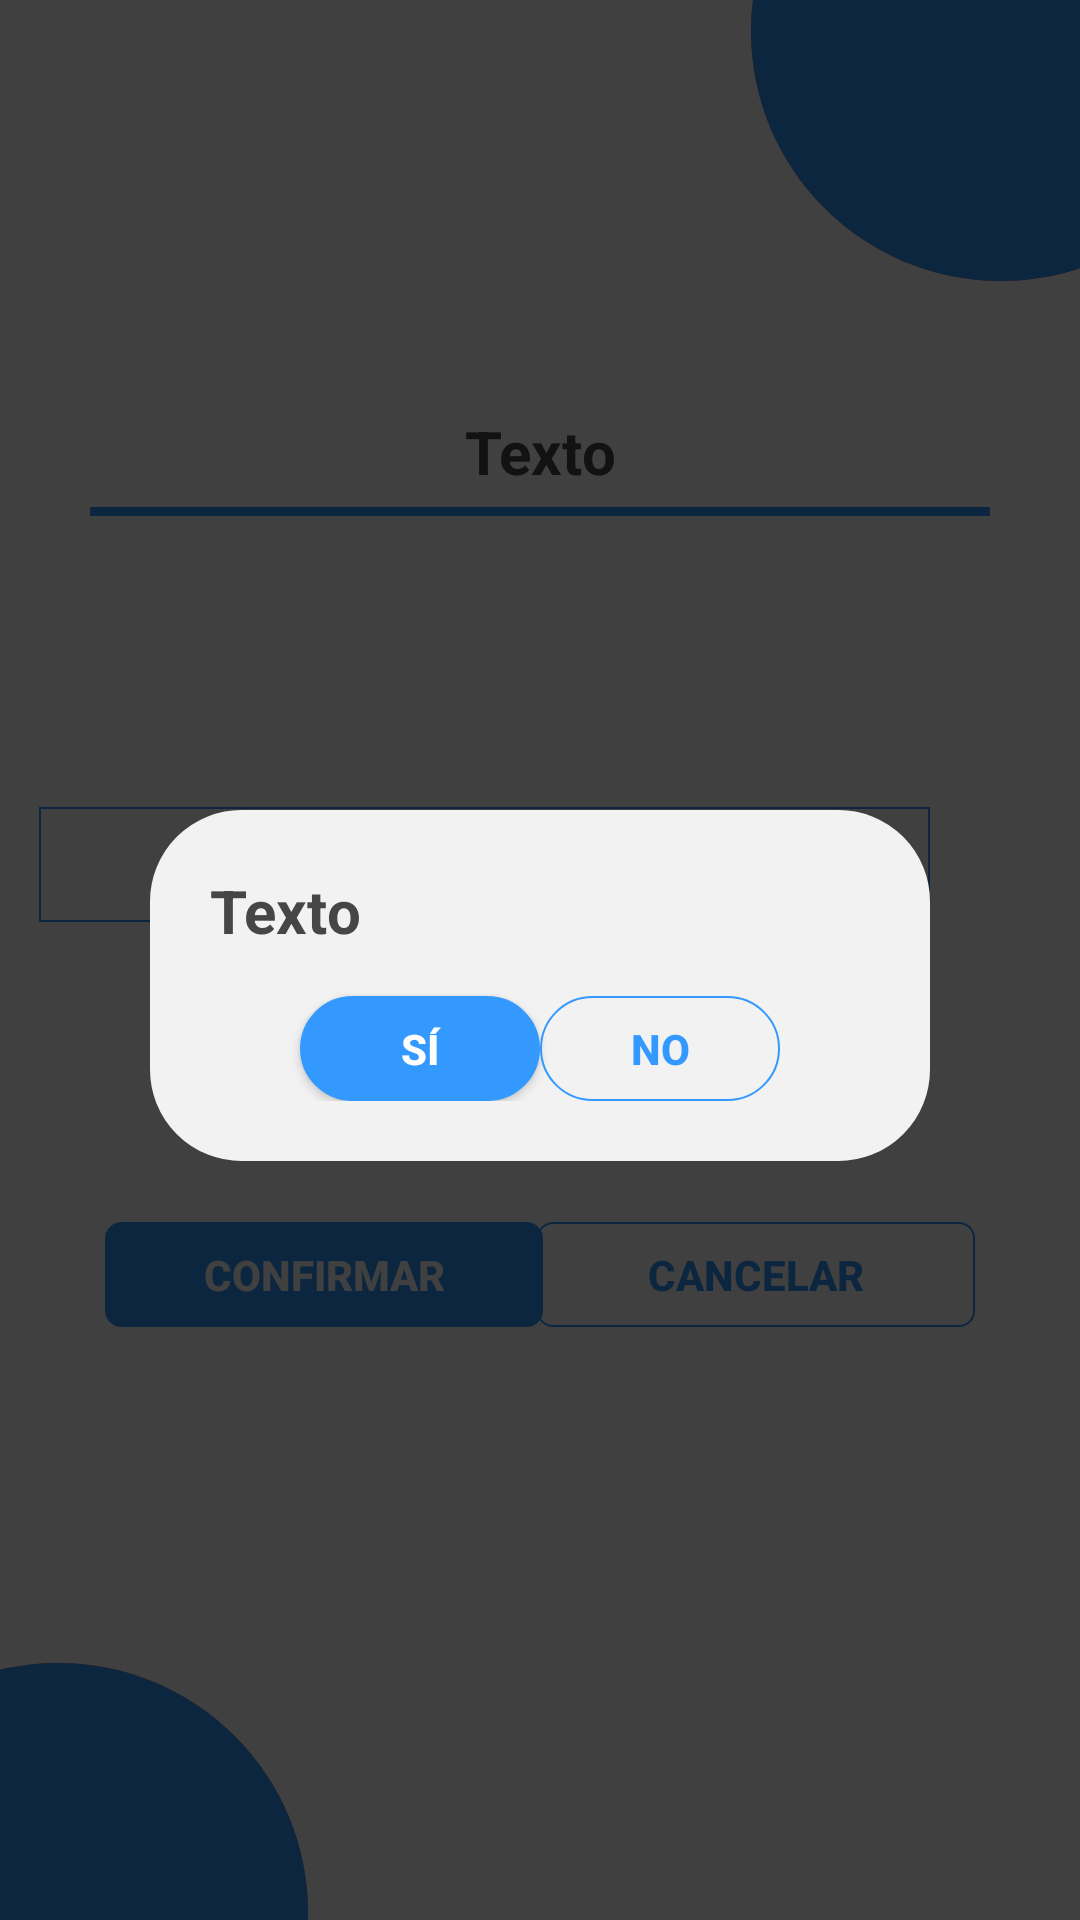

Android layout source for this screen:
<!-- AndroidManifest.xml: application theme Theme.Corresponsal -->
<!-- res/layout/consulta_saldo.xml -->
<?xml version="1.0" encoding="utf-8"?>
<RelativeLayout xmlns:android="http://schemas.android.com/apk/res/android"
    xmlns:app="http://schemas.android.com/apk/res-auto"
    android:layout_width="match_parent"
    android:layout_height="match_parent">

    <include
        layout="@layout/bolitas_rojas"
        android:id="@+id/bolitas_rojasUno"/>
    <include layout="@layout/bolitas_azules"
        android:id="@+id/bolitas_azulesUno"/>

    <TextView
        android:id="@+id/nombreCorresponsalUno"
        android:layout_width="match_parent"
        android:layout_height="wrap_content"
        android:layout_alignParentTop="true"
        android:layout_marginLeft="10dp"
        android:layout_marginTop="25dp"
        android:textColor="@color/bolita_azul"
        android:textSize="20sp"
        android:textStyle="bold" />

    <TextView
        android:id="@+id/saldoCorresponsalUno"
        android:layout_width="match_parent"
        android:layout_height="wrap_content"
        android:layout_below="@+id/nombreCorresponsalUno"
        android:layout_marginLeft="10dp"
        android:layout_marginTop="0dp"
        android:textColor="@color/bolita_azul"
        android:textSize="16sp"
        android:textStyle="bold" />

    <TextView
        android:id="@+id/cuentaCorresponsalUno"
        android:layout_width="match_parent"
        android:layout_height="wrap_content"
        android:layout_below="@+id/saldoCorresponsalUno"
        android:layout_marginLeft="10dp"
        android:layout_marginTop="0dp"
        android:textColor="@color/bolita_azul"
        android:textSize="16sp"
        android:textStyle="bold" />

    <ImageView
        android:id="@+id/atras_ConsultarSaldo"
        android:layout_width="wrap_content"
        android:layout_height="wrap_content"
        android:layout_alignParentTop="true"
        android:layout_alignParentEnd="true"
        android:layout_marginTop="15dp"
        android:layout_marginEnd="20dp"
        android:clickable="true"
        android:longClickable="true"
        app:srcCompat="@drawable/ic_back" />

    <TextView
        android:id="@+id/tituloConsultarSaldo"
        android:layout_width="match_parent"
        android:layout_height="wrap_content"
        android:layout_alignParentTop="true"
        android:layout_marginTop="137dp"
        android:text="@string/texto"
        android:textAlignment="center"
        android:textColor="@color/titulo"
        android:textSize="20sp"
        android:textStyle="bold" />

    <View
        android:id="@+id/lineaConsultarSaldo"
        android:layout_width="match_parent"
        android:layout_height="3dp"
        android:layout_below="@+id/tituloConsultarSaldo"
        android:layout_marginHorizontal="30dp"
        android:layout_marginTop="5dp"
        android:background="@color/bolita_azul" />

    <EditText
        android:id="@+id/primerCampoConsultarSaldo"
        android:layout_width="297dp"
        android:layout_height="wrap_content"
        android:layout_below="@+id/tituloConsultarSaldo"
        android:layout_alignParentEnd="true"
        android:layout_marginTop="105dp"
        android:layout_marginEnd="50dp"
        android:background="@drawable/txt_login"
        android:ems="10"
        android:inputType="number"
        android:padding="7dp"
        android:textAlignment="center"
        android:textColor="@color/txt_normal"
        android:textColorHint="@color/txt_hint" />

    <androidx.appcompat.widget.AppCompatButton
        android:id="@+id/btncancelarConsultarSaldo"
        style="@style/Widget.AppCompat.Button.Borderless"
        android:layout_width="146dp"
        android:layout_height="35dp"
        android:layout_below="@+id/primerCampoConsultarSaldo"
        android:layout_alignParentEnd="true"
        android:layout_marginTop="100dp"
        android:layout_marginEnd="35dp"
        android:background="@drawable/btn_transparente"
        android:text="@string/cancelar"
        android:textAlignment="center"
        android:textColor="@color/bolita_azul"
        android:textSize="14sp"
        android:textStyle="bold" />

    <androidx.appcompat.widget.AppCompatButton
        android:id="@+id/btnconfirmarConsultarSaldo"
        style="@style/Widget.AppCompat.Button.Borderless"
        android:layout_width="146dp"
        android:layout_height="35dp"
        android:layout_below="@+id/primerCampoConsultarSaldo"
        android:layout_alignParentStart="true"
        android:layout_marginStart="35dp"
        android:layout_marginTop="100dp"
        android:layout_marginEnd="61dp"
        android:background="@drawable/btn_azul"
        android:text="@string/confirmar"
        android:textAlignment="center"
        android:textColor="@color/white"
        android:textSize="14sp"
        android:textStyle="bold" />

    <include
        android:id="@+id/alertaConsultaSal"
        layout="@layout/alert_mensaje"
        android:layout_width="match_parent"
        android:layout_height="match_parent" />
</RelativeLayout>
<!-- res/layout/bolitas_rojas.xml (included above) -->
<?xml version="1.0" encoding="utf-8"?>
<LinearLayout xmlns:android="http://schemas.android.com/apk/res/android"
    android:id="@+id/fondo"
    android:layout_width="match_parent"
    android:layout_height="match_parent">

    <RelativeLayout
        android:id="@+id/baselin"
        android:layout_width="match_parent"
        android:layout_height="match_parent">

        <ImageView
            android:layout_width="200dp"
            android:layout_height="200dp"
            android:layout_alignParentTop="true"
            android:layout_alignParentEnd="true"
            android:layout_marginTop="-90dp"
            android:layout_marginEnd="-74dp"
            android:src="@drawable/ic_circulo_rojo" />

        <ImageView
            android:layout_width="200dp"
            android:layout_height="200dp"
            android:layout_alignParentStart="true"
            android:layout_alignParentBottom="true"
            android:layout_marginStart="-81dp"
            android:layout_marginBottom="-98dp"
            android:src="@drawable/ic_circulo_rojo" />

    </RelativeLayout>


</LinearLayout>
<!-- res/layout/bolitas_azules.xml (included above) -->
<?xml version="1.0" encoding="utf-8"?>
<LinearLayout xmlns:android="http://schemas.android.com/apk/res/android"
    android:id="@+id/fondo"
    android:layout_width="match_parent"
    android:layout_height="match_parent">

    <RelativeLayout
        android:id="@+id/baselin"
        android:layout_width="match_parent"
        android:layout_height="match_parent">

        <ImageView
            android:layout_width="200dp"
            android:layout_height="200dp"
            android:layout_alignParentTop="true"
            android:layout_alignParentEnd="true"
            android:layout_marginTop="-90dp"
            android:layout_marginEnd="-74dp"
            android:src="@drawable/ic_circulo" />

        <ImageView
            android:layout_width="200dp"
            android:layout_height="200dp"
            android:layout_alignParentStart="true"
            android:layout_alignParentBottom="true"
            android:layout_marginStart="-81dp"
            android:layout_marginBottom="-98dp"
            android:src="@drawable/ic_circulo" />

    </RelativeLayout>


</LinearLayout>
<!-- res/layout/alert_mensaje.xml (included above) -->
<?xml version="1.0" encoding="utf-8"?>
<RelativeLayout
    xmlns:android="http://schemas.android.com/apk/res/android"
    android:layout_width="match_parent"
    android:layout_height="match_parent"
    android:background="@color/transparente_medio">

    <RelativeLayout
        android:layout_width="match_parent"
        android:layout_height="wrap_content"
        android:layout_alignParentTop="true"
        android:layout_marginHorizontal="50dp"
        android:layout_marginTop="270dp"
        android:background="@drawable/transparente_medio"
        android:padding="20dp">

        <TextView
            android:id="@+id/textoAlert"
            android:layout_width="wrap_content"
            android:layout_height="wrap_content"
            android:layout_alignParentStart="true"
            android:layout_alignParentTop="true"
            android:text="@string/texto"
            android:textAlignment="center"
            android:textColor="@color/titulo"
            android:textSize="20sp"
            android:textStyle="bold" />

        <androidx.appcompat.widget.AppCompatButton
            android:id="@+id/btncancelarAlert"
            android:layout_width="80dp"
            android:layout_height="35dp"
            android:layout_below="@+id/textoAlert"
            android:layout_alignParentEnd="true"
            android:layout_marginTop="15dp"
            android:layout_marginEnd="30dp"
            android:background="@drawable/btn_transparente_bordes"
            android:text="@string/no"
            android:textAlignment="center"
            android:textColor="@color/bolita_azul"
            android:textSize="14sp"
            android:textStyle="bold" />

        <androidx.appcompat.widget.AppCompatButton
            android:textColor="@color/white"
            android:id="@+id/btnconfirmarAlert"
            android:layout_width="80dp"
            android:layout_height="35dp"
            android:layout_below="@+id/textoAlert"
            android:layout_alignParentStart="true"
            android:layout_marginStart="30dp"
            android:layout_marginTop="15dp"
            android:background="@drawable/btn_azul_bordes"
            android:text="@string/si"
            android:textAlignment="center"
            android:textSize="14sp"
            android:textStyle="bold" />
    </RelativeLayout>

</RelativeLayout>
<!-- resources referenced by this layout -->
<resources>
  <color name="bolita_azul">#3399FF</color>
  <color name="titulo">#464646</color>
  <color name="transparente_medio">#BF000000</color>
  <color name="txt_hint">#808080</color>
  <color name="txt_normal">#252525</color>
  <color name="white">#FFFFFFFF</color>
  <!-- drawable btn_azul (drawable) -->
  <?xml version="1.0" encoding="utf-8"?>
  <shape xmlns:android="http://schemas.android.com/apk/res/android">
      <solid android:color="@color/bolita_azul"/>
      <corners android:radius="5dp"/>
      <stroke android:width="1dp"
          android:color="@color/bolita_azul"/>
  </shape>
  <!-- drawable btn_azul_bordes (drawable) -->
  <?xml version="1.0" encoding="utf-8"?>
  <shape xmlns:android="http://schemas.android.com/apk/res/android">
      <solid android:color="@color/bolita_azul"/>
      <corners android:radius="30dp"/>
      <stroke android:width="1dp"
          android:color="@color/bolita_azul"/>
  </shape>
  <!-- drawable btn_transparente (drawable) -->
  <?xml version="1.0" encoding="utf-8"?>
  <shape xmlns:android="http://schemas.android.com/apk/res/android">
      <solid android:color="@color/transparente" />
      <stroke android:width="0.7dp"
          android:color="@color/bolita_azul"/>
      <corners android:radius="5dp"/>
  </shape>
  <!-- drawable btn_transparente_bordes (drawable) -->
  <?xml version="1.0" encoding="utf-8"?>
  <shape xmlns:android="http://schemas.android.com/apk/res/android">
      <solid android:color="@color/transparente" />
      <stroke android:width="0.7dp"
          android:color="@color/bolita_azul"/>
      <corners android:radius="30dp"/>
  </shape>
  <!-- drawable ic_circulo (drawable) -->
  <vector android:height="24dp" android:tint="#3399FF"
      android:viewportHeight="24" android:viewportWidth="24"
      android:width="24dp" xmlns:android="http://schemas.android.com/apk/res/android">
      <path android:fillColor="@android:color/white" android:pathData="M12,2C6.47,2 2,6.47 2,12s4.47,10 10,10 10,-4.47 10,-10S17.53,2 12,2z"/>
  </vector>
  <!-- drawable transparente_medio (drawable) -->
  <?xml version="1.0" encoding="utf-8"?>
  <shape xmlns:android="http://schemas.android.com/apk/res/android">
      <solid android:color="@color/fondo_alert"/>
      <corners android:radius="30dp"/>
      <stroke android:width="1dp"
          android:color="@color/fondo_alert"/>
  </shape>
  <!-- drawable txt_login (drawable) -->
  <?xml version="1.0" encoding="utf-8"?>
  <shape xmlns:android="http://schemas.android.com/apk/res/android">
      <solid android:color="@color/transparente" />
      <stroke android:width="0.7dp"
          android:color="@color/bolita_azul"/>
  </shape>
  <string name="cancelar">Cancelar</string>
  <string name="confirmar">Confirmar</string>
  <string name="no">No</string>
  <string name="si">Sí</string>
  <string name="texto">Texto</string>
  <color name="transparente">#00FFFFFF</color>
  <color name="fondo_alert">#f2f2f2</color>
  <color name="purple_500">#3399FF</color>
  <color name="teal_200">#FF03DAC5</color>
  <color name="teal_700">#FF018786</color>
  <color name="black">#FF000000</color>
  <style name="ChangeTextColor" parent="android:TextAppearance.Widget.IconMenu.Item">
          <item name="android:textColor">@color/bolita_roja</item>
          <item name="android:textStyle">bold</item>
      </style>
  <!-- drawable btn_transparente_roja (drawable) -->
  <?xml version="1.0" encoding="utf-8"?>
  <shape xmlns:android="http://schemas.android.com/apk/res/android">
      <solid android:color="@color/transparente" />
      <stroke android:width="0.7dp"
          android:color="@color/bolita_roja"/>
      <corners android:radius="5dp"/>
  </shape>
  <color name="bolita_roja">#ff5f58</color>
</resources>
